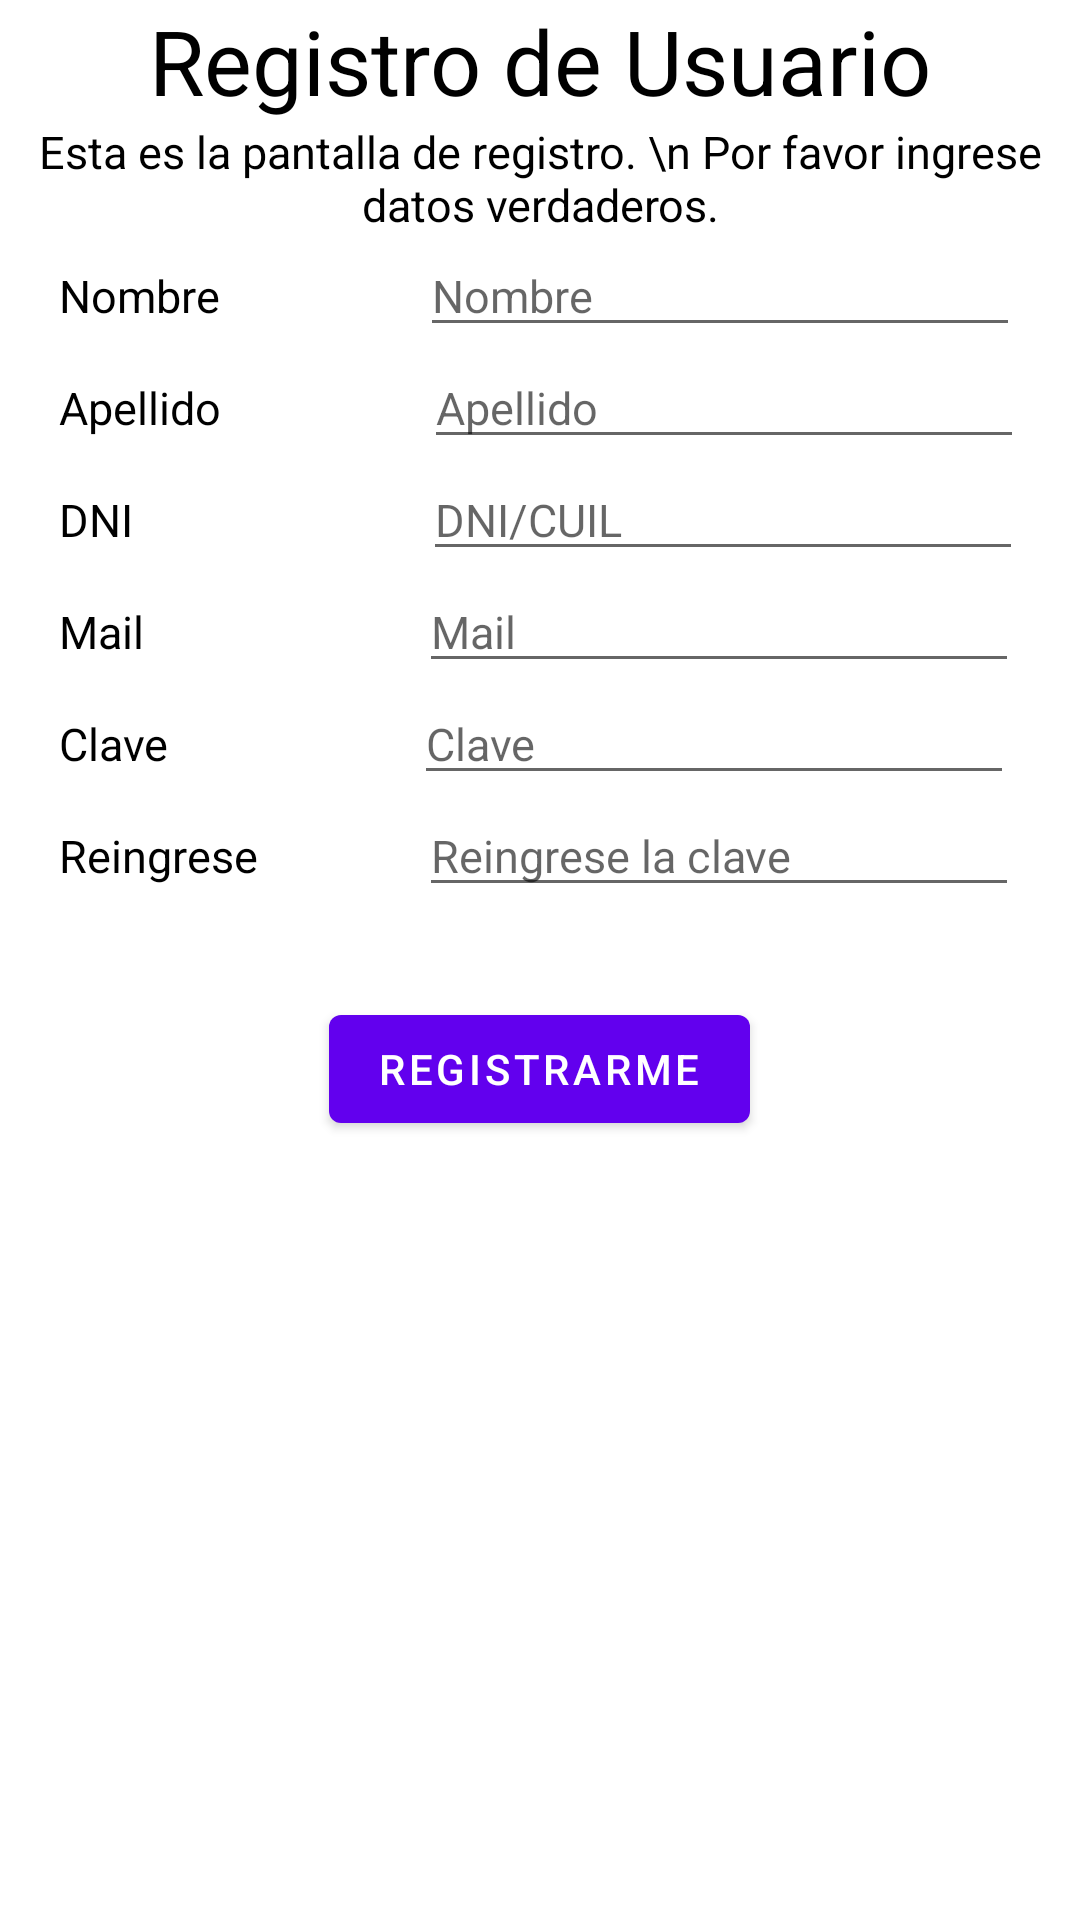

Produce the Android XML layout that renders to this screen, including the resource entries it uses.
<!-- AndroidManifest.xml: fallback theme Theme.MaterialComponents.DayNight.NoActionBar -->
<!-- res/layout/activity_registro.xml -->
<?xml version="1.0" encoding="utf-8"?>
<LinearLayout xmlns:android="http://schemas.android.com/apk/res/android"
    xmlns:app="http://schemas.android.com/apk/res-auto"
    xmlns:tools="http://schemas.android.com/tools"
    android:id="@+id/activity_main"
    android:layout_width="match_parent"
    android:layout_height="match_parent"
    android:paddingBottom="@dimen/activity_vertical_margin"
    android:paddingLeft="@dimen/activity_horizontal_margin"
    android:paddingRight="@dimen/activity_horizontal_margin"
    android:paddingTop="@dimen/activity_vertical_margin"

    tools:context="com.example.alumno.pantallas.MainActivity"
    android:weightSum="1">
    <LinearLayout
        android:layout_width="match_parent"
        android:layout_height="match_parent"
        android:orientation="vertical">
        <TextView
            android:layout_width="match_parent"
            android:layout_height="wrap_content"
            android:text="Registro de Usuario"
            android:textSize="30dp"
            android:textColor="@color/colorNegro"
            android:gravity="center"
            android:id="@+id/textView1"
            />

        <TextView
            android:layout_width="match_parent"
            android:layout_height="wrap_content"
            android:text="Esta es la pantalla de registro. \n Por favor ingrese datos verdaderos."
            android:textSize="15dp"

            android:gravity="center"
            android:layout_marginTop="@dimen/activity_vertical_margin"
            android:textColor="@color/colorNegro"
            android:id="@+id/textView2"
            />

        <LinearLayout
            android:layout_width="match_parent"
            android:layout_height="wrap_content"
            android:orientation="horizontal"
            android:layout_marginTop="@dimen/activity_vertical_margin"

            >

            <TextView
                android:layout_width="wrap_content"
                android:layout_height="wrap_content"
                android:text="Nombre "
                android:textSize="15dp"
                android:layout_marginLeft="20dp"
                android:textColor="@color/colorNegro"
                android:id="@+id/textViewNombre"

                />

            <EditText
                android:layout_height="wrap_content"
                android:hint ="Nombre"
                android:textSize="15dp"
                android:id="@+id/editTextNombre"
                android:layout_width="200dp"
                android:layout_marginLeft="63dp"

          />
        </LinearLayout>
        <LinearLayout
            android:layout_width="match_parent"
            android:layout_height="wrap_content"
            android:orientation="horizontal"


            >

            <TextView
                android:layout_width="wrap_content"
                android:layout_height="wrap_content"
                android:text="Apellido "
                android:textSize="15dp"
                android:layout_marginLeft="20dp"
                android:textColor="@color/colorNegro"
                android:id="@+id/textViewApellido"
                />

            <EditText
                android:id="@+id/editTextApellido"
                android:layout_height="wrap_content"
                android:layout_width="200dp"
                android:layout_marginLeft="64dp"
                android:hint="Apellido"
                android:textSize="15dp" />
        </LinearLayout>
        <LinearLayout
            android:layout_width="match_parent"
            android:layout_height="wrap_content"
            android:orientation="horizontal"


            >

            <TextView
                android:layout_width="wrap_content"
                android:layout_height="wrap_content"
                android:text="DNI "
                android:textSize="15dp"
                android:layout_marginLeft="20dp"
                android:textColor="@color/colorNegro"
                android:id="@+id/textViewDni"

                />

            <EditText
                android:id="@+id/editTextDni"
                android:layout_width="200dp"
                android:layout_height="wrap_content"
                android:layout_marginLeft="93dp"
                android:hint="DNI/CUIL"
                android:textSize="15dp"

                />
        </LinearLayout>

        <LinearLayout
            android:layout_width="match_parent"
            android:layout_height="wrap_content"
            android:orientation="horizontal"
            android:layout_marginTop="@dimen/activity_vertical_margin"

            >

            <TextView
                android:layout_width="wrap_content"
                android:layout_height="wrap_content"
                android:text="Mail "
                android:textSize="15dp"
                android:layout_marginLeft="20dp"
                android:textColor="@color/colorNegro"
                android:id="@+id/textView3"

                />

            <EditText
                android:id="@+id/editText"
                android:layout_height="wrap_content"
                android:layout_width="200dp"
                android:layout_marginLeft="88dp"
                android:hint="Mail"
                android:textSize="15dp" />
        </LinearLayout>

        <LinearLayout
            android:layout_width="match_parent"
            android:layout_height="wrap_content"
            android:orientation="horizontal"

            >

            <TextView
                android:layout_width="wrap_content"
                android:layout_height="wrap_content"
                android:text="Clave "
                android:textSize="15dp"
                android:layout_marginLeft="20dp"
                android:textColor="@color/colorNegro"
                android:id="@+id/textView4"

                />

            <EditText
                android:id="@+id/editText2"

                android:layout_height="wrap_content"
                android:layout_width="200dp"
                android:layout_marginLeft="78dp"

                android:hint="Clave"
                android:textSize="15dp" />
        </LinearLayout>

        <LinearLayout
            android:layout_width="match_parent"
            android:layout_height="wrap_content"
            android:orientation="horizontal"
            >

            <TextView
                android:layout_width="wrap_content"
                android:layout_height="wrap_content"
                android:text="Reingrese "
                android:textSize="15dp"
                android:layout_marginLeft="20dp"
                android:textColor="@color/colorNegro"
                android:id="@+id/textViewReingrese"

                />

            <EditText
                android:id="@+id/editTextReingrese"

                android:layout_height="wrap_content"
                android:layout_width="200dp"
                android:layout_marginLeft="50dp"

                android:hint="Reingrese la clave"
                android:textSize="15dp"

                />
        </LinearLayout>


        <Button
            android:text="Registrarme"
            android:layout_width="wrap_content"
            android:layout_height="wrap_content"
            android:layout_gravity="center"
            android:layout_marginTop="30dp"
            android:id="@+id/button2" />
    </LinearLayout>

</LinearLayout>
<!-- resources referenced by this layout -->
<resources>
  <color name="colorNegro">#000000</color>
</resources>
